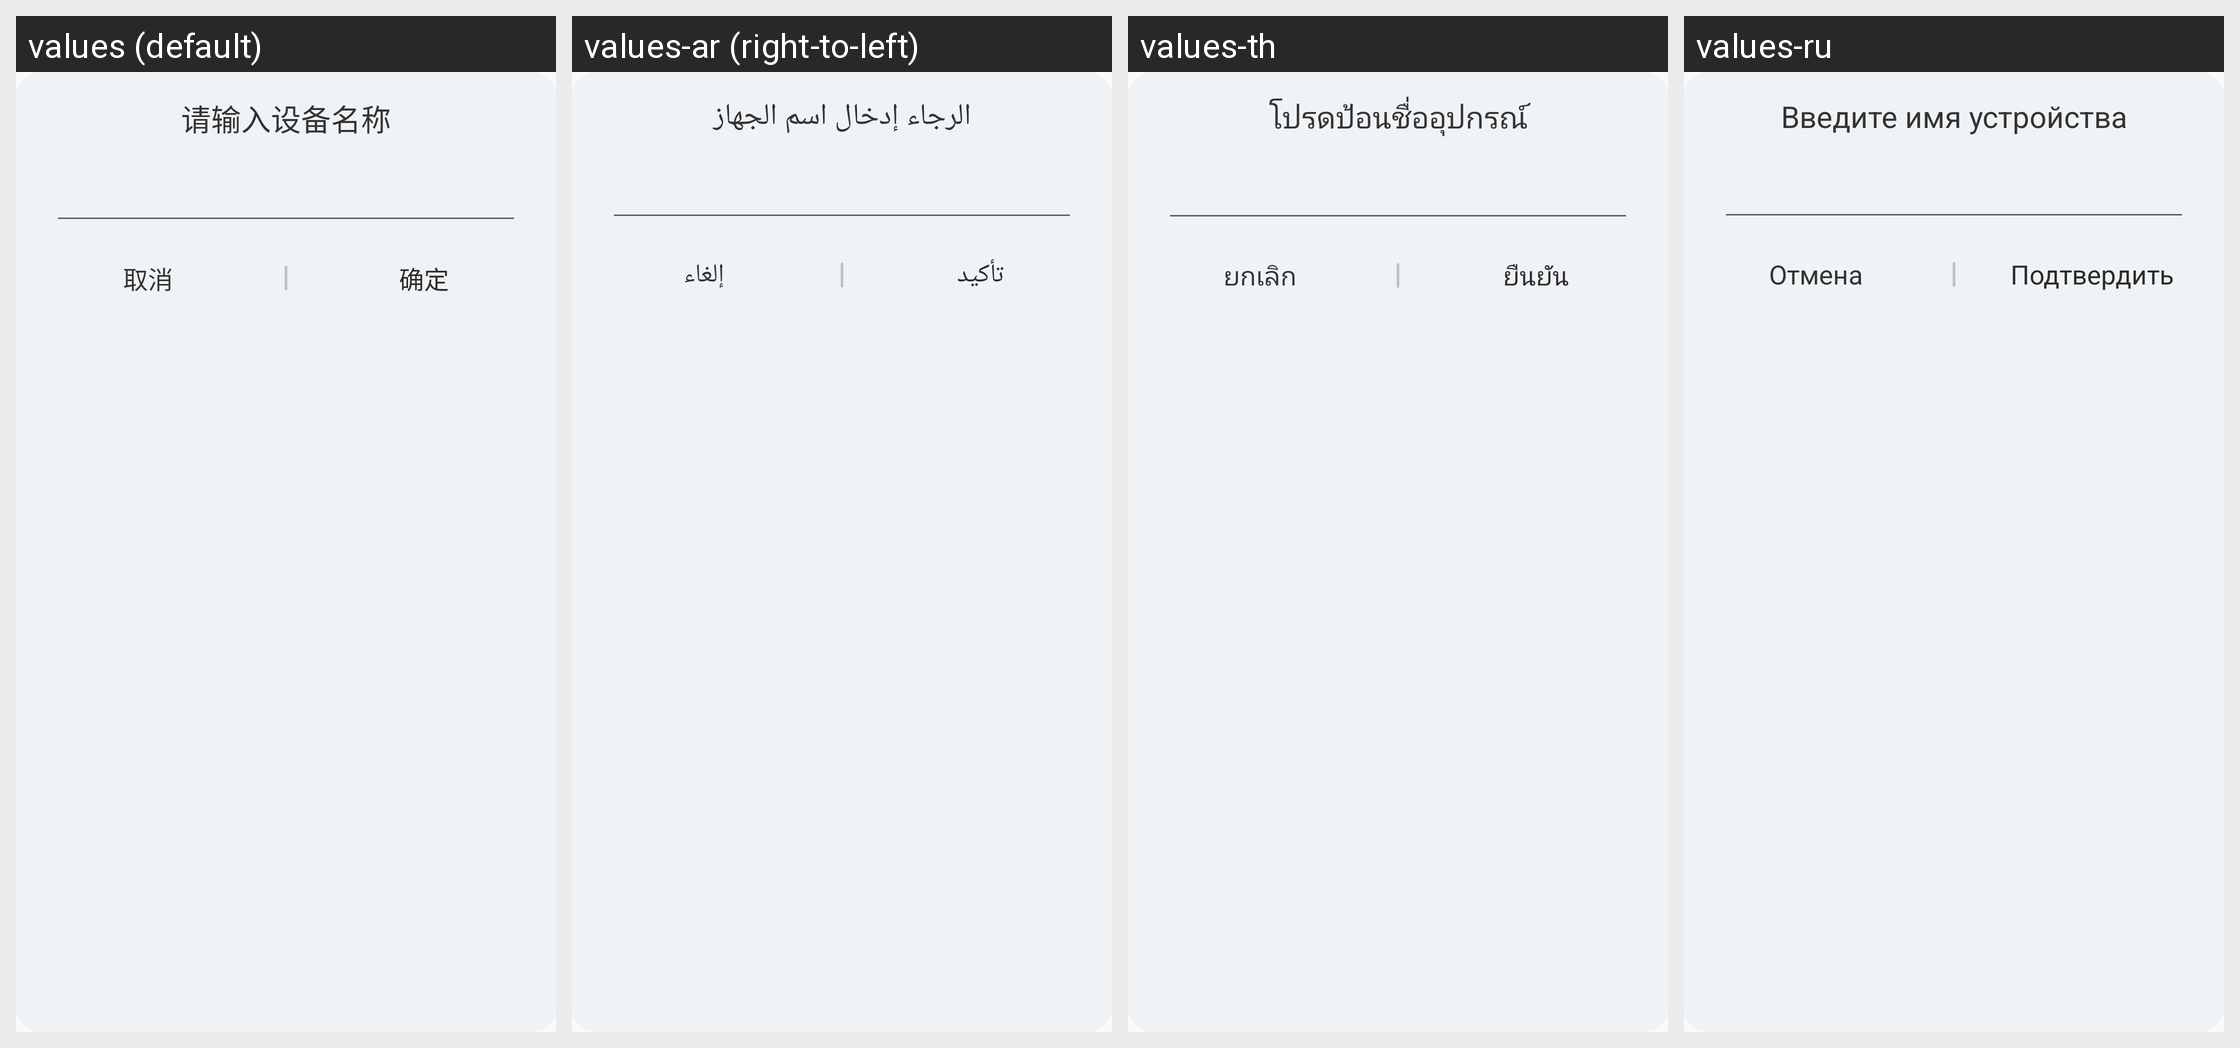

The Android screen above is rendered under several locales of the same app. Produce the string resources it draws, with the default and per-locale values.
Android screen res/layout/layout_custom_dialog_layout.xml rendered under 4 locales, left to right: values (default), values-ar (right-to-left), values-th, values-ru. Device: Nexus 5 (rendered at 1080×1920; each locale shown at half size, 540×960, under a caption strip naming it); theme Theme.Demo.
Other locales in the repository, not shown: values-de, values-en, values-es, values-fr, values-hu, values-ja, values-ko, values-nl, values-vi, values-zh-rHK, values-zh-rTW.
Strings drawn on this screen, with the default value and each locale's value (text and hints the layout hard-codes, and strings that could not be matched under every locale, appear in the picture but are not listed):

text_enter_device_name
  values: 请输入设备名称
  values-ar: الرجاء إدخال اسم الجهاز
  values-th: โปรดป้อนชื่ออุปกรณ์
  values-ru: Введите имя устройства

cancel
  values: 取消
  values-ar: إلغاء
  values-th: ยกเลิก
  values-ru: Отмена

confirm
  values: 确定
  values-ar: تأكيد
  values-th: ยืนยัน
  values-ru: Подтвердить
